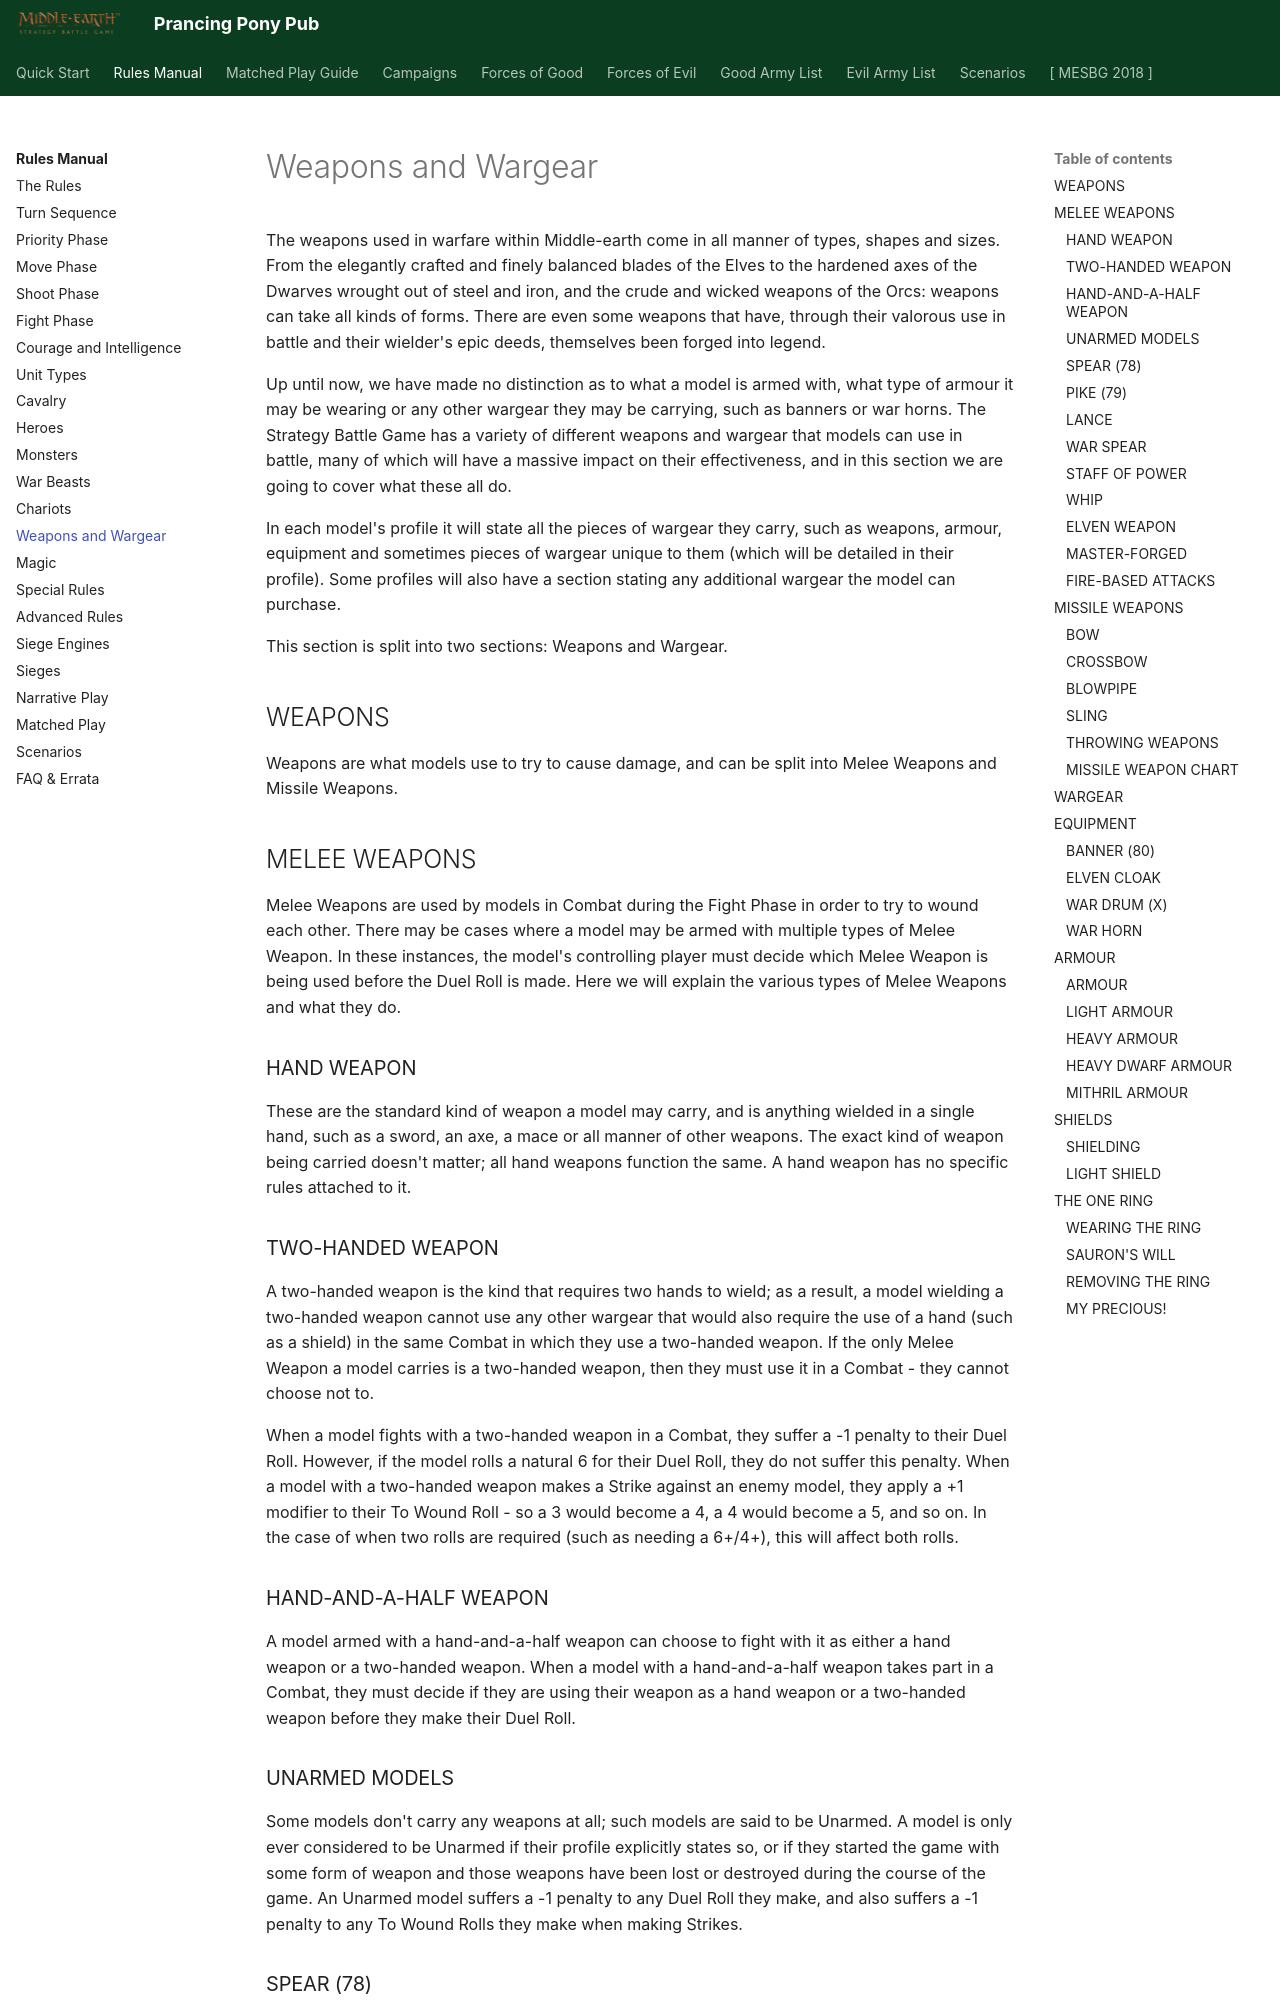

repository: BBBase-EHeresy-PPPub/PPPub · page: mesbg2024/rules_manual/weapons_and_wargear/index.html · generator: mkdocs

The weapons used in warfare within Middle-earth come in all manner of types, shapes and sizes. From the elegantly crafted and finely balanced blades of the Elves to the hardened axes of the Dwarves wrought out of steel and iron, and the crude and wicked weapons of the Orcs: weapons can take all kinds of forms. There are even some weapons that have, through their valorous use in battle and their wielder's epic deeds, themselves been forged into legend.

Up until now, we have made no distinction as to what a model is armed with, what type of armour it may be wearing or any other wargear they may be carrying, such as banners or war horns. The Strategy Battle Game has a variety of different weapons and wargear that models can use in battle, many of which will have a massive impact on their effectiveness, and in this section we are going to cover what these all do.

In each model's profile it will state all the pieces of wargear they carry, such as weapons, armour, equipment and sometimes pieces of wargear unique to them (which will be detailed in their profile). Some profiles will also have a section stating any additional wargear the model can purchase.

This section is split into two sections: Weapons and Wargear.

## WEAPONS

Weapons are what models use to try to cause damage, and can be split into Melee Weapons and Missile Weapons.

## MELEE WEAPONS

Melee Weapons are used by models in Combat during the Fight Phase in order to try to wound each other. There may be cases where a model may be armed with multiple types of Melee Weapon. In these instances, the model's controlling player must decide which Melee Weapon is being used before the Duel Roll is made. Here we will explain the various types of Melee Weapons and what they do.

### HAND WEAPON

These are the standard kind of weapon a model may carry, and is anything wielded in a single hand, such as a sword, an axe, a mace or all manner of other weapons. The exact kind of weapon being carried doesn't matter; all hand weapons function the same. A hand weapon has no specific rules attached to it.

### TWO-HANDED WEAPON

A two-handed weapon is the kind that requires two hands to wield; as a result, a model wielding a two-handed weapon cannot use any other wargear that would also require the use of a hand (such as a shield) in the same Combat in which they use a two-handed weapon. If the only Melee Weapon a model carries is a two-handed weapon, then they must use it in a Combat - they cannot choose not to.

When a model fights with a two-handed weapon in a Combat, they suffer a -1 penalty to their Duel Roll. However, if the model rolls a natural 6 for their Duel Roll, they do not suffer this penalty. When a model with a two-handed weapon makes a Strike against an enemy model, they apply a +1 modifier to their To Wound Roll - so a 3 would become a 4, a 4 would become a 5, and so on. In the case of when two rolls are required (such as needing a 6+/4+), this will affect both rolls.

### HAND-AND-A-HALF WEAPON

A model armed with a hand-and-a-half weapon can choose to fight with it as either a hand weapon or a two-handed weapon. When a model with a hand-and-a-half weapon takes part in a Combat, they must decide if they are using their weapon as a hand weapon or a two-handed weapon before they make their Duel Roll.
